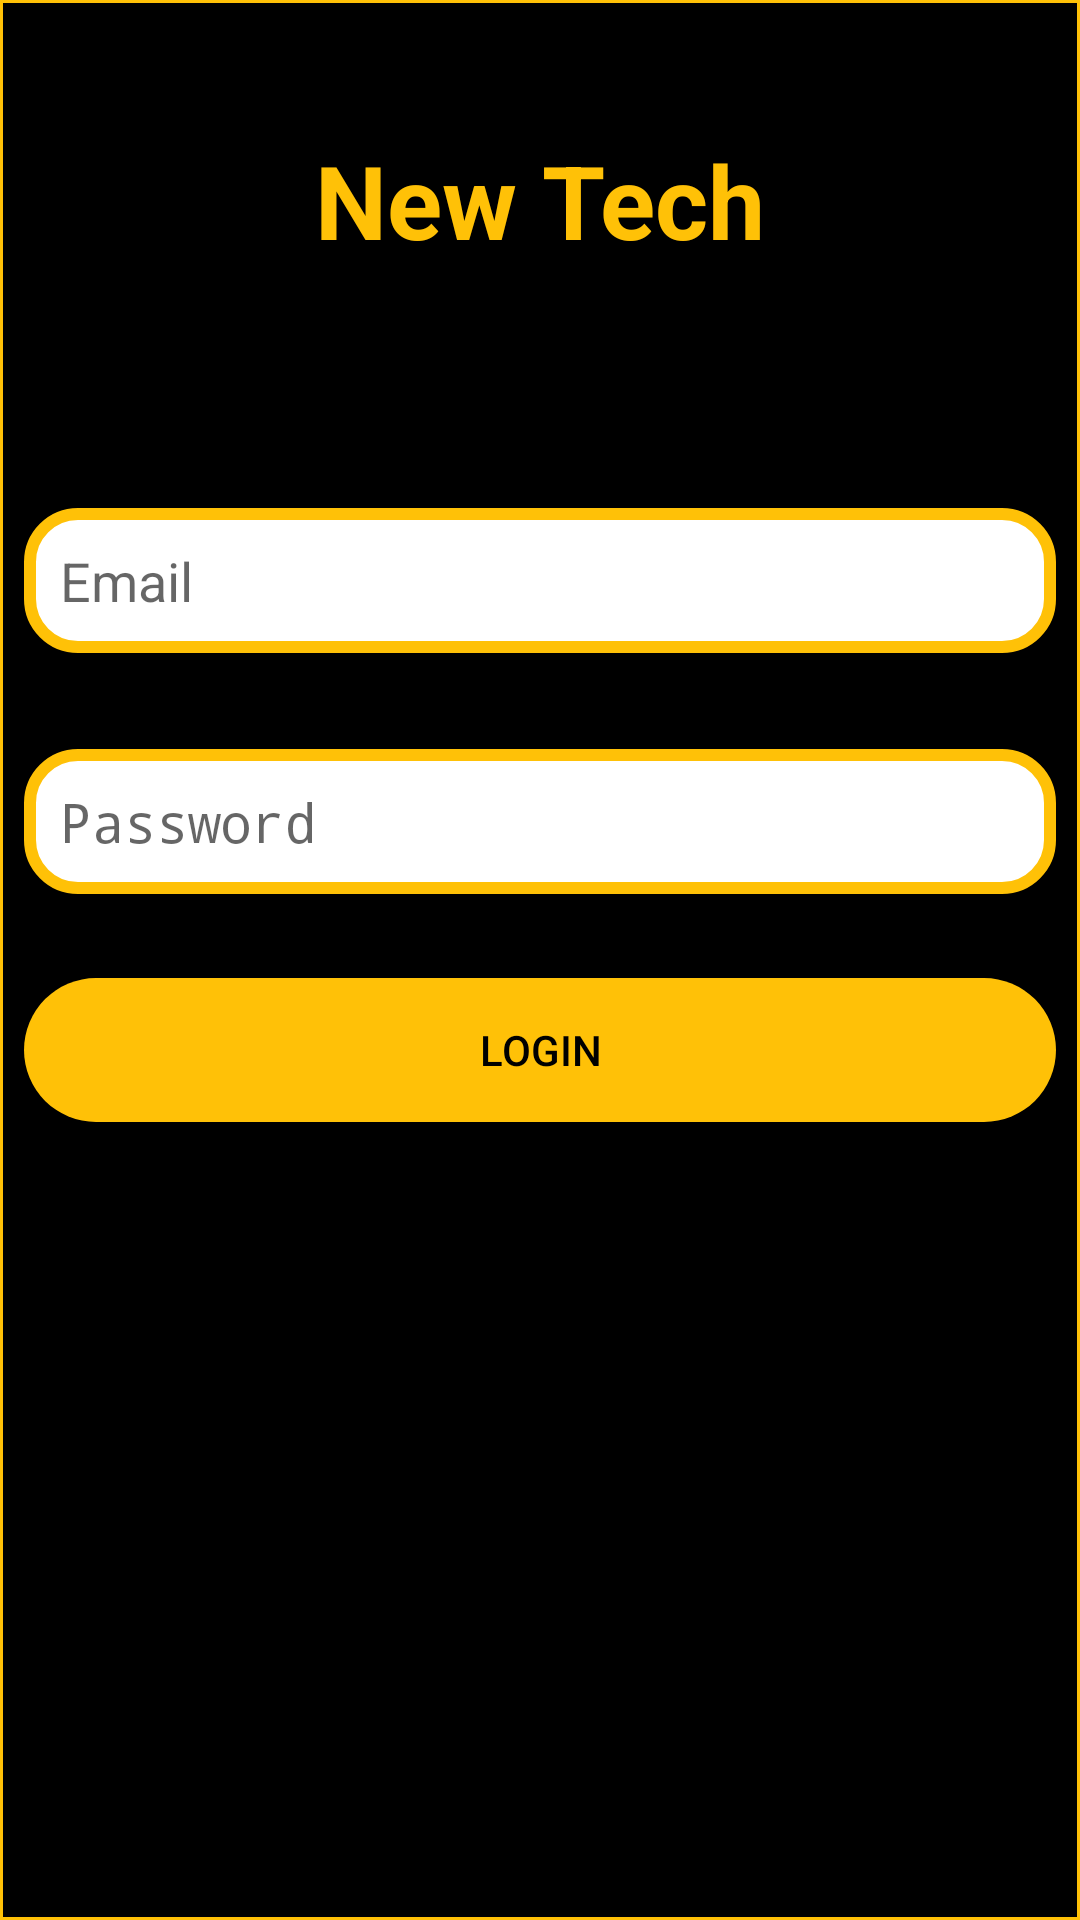

Reconstruct the res/layout file that produces this screen, plus the resources it refers to.
<!-- AndroidManifest.xml: activity theme FullScreenAppTheme -->
<!-- res/layout/activity_login.xml -->
<?xml version="1.0" encoding="utf-8"?>

<android.support.constraint.ConstraintLayout xmlns:android="http://schemas.android.com/apk/res/android"
    xmlns:app="http://schemas.android.com/apk/res-auto"
    xmlns:tools="http://schemas.android.com/tools"
    android:layout_width="match_parent"
    android:layout_height="match_parent"
    android:background="@drawable/blackwithorangeborder"
    tools:context=".login.LoginActivity">


    <TextView
        android:id="@+id/textView"
        android:layout_width="wrap_content"
        android:layout_height="wrap_content"
        android:layout_marginStart="8dp"
        android:layout_marginLeft="8dp"
        android:layout_marginTop="44dp"
        android:layout_marginEnd="8dp"
        android:layout_marginRight="8dp"
        android:text="New Tech"
        android:textColor="@color/borderColor"
        android:textSize="34sp"
        android:textStyle="bold"
        app:layout_constraintEnd_toEndOf="parent"
        app:layout_constraintStart_toStartOf="parent"
        app:layout_constraintTop_toTopOf="parent" />

    <Button
        android:id="@+id/loginBtn"
        android:layout_width="match_parent"
        android:layout_height="wrap_content"
        android:layout_marginStart="8dp"
        android:layout_marginLeft="8dp"
        android:layout_marginTop="28dp"
        android:layout_marginEnd="8dp"
        android:layout_marginRight="8dp"
        android:background="@drawable/yellowithblacktextbtn"
        android:text="LOGIN"
        android:textColor="@color/blackText"
        app:layout_constraintEnd_toEndOf="parent"
        app:layout_constraintHorizontal_bias="1.0"
        app:layout_constraintStart_toStartOf="parent"
        app:layout_constraintTop_toBottomOf="@+id/passwordField" />

    <EditText
        android:id="@+id/emailField"
        android:layout_width="match_parent"
        android:layout_height="wrap_content"
        android:layout_marginStart="8dp"
        android:layout_marginLeft="8dp"
        android:layout_marginTop="80dp"
        android:layout_marginEnd="8dp"
        android:layout_marginRight="8dp"
        android:background="@drawable/textfieldorangewithwhite"
        android:ems="10"
        android:hint="Email"
        android:inputType="textPersonName"
        android:padding="12dp"
        android:textColor="@color/blackText"
        app:layout_constraintEnd_toEndOf="parent"
        app:layout_constraintHorizontal_bias="0.0"
        app:layout_constraintStart_toStartOf="parent"
        app:layout_constraintTop_toBottomOf="@+id/textView" />

    <EditText
        android:id="@+id/passwordField"
        android:layout_width="match_parent"
        android:layout_height="wrap_content"
        android:layout_marginStart="8dp"
        android:layout_marginLeft="8dp"
        android:layout_marginTop="32dp"
        android:layout_marginEnd="8dp"
        android:layout_marginRight="8dp"
        android:background="@drawable/textfieldorangewithwhite"
        android:ems="10"
        android:hint="Password"
        android:textColor="@color/blackText"
        android:inputType="textPassword"
        android:padding="12dp"
        app:layout_constraintEnd_toEndOf="parent"
        app:layout_constraintHorizontal_bias="0.0"
        app:layout_constraintStart_toStartOf="parent"
        app:layout_constraintTop_toBottomOf="@+id/emailField" />
</android.support.constraint.ConstraintLayout>
<!-- resources referenced by this layout -->
<resources>
  <color name="blackText">#000</color>
  <color name="borderColor">#FFC107</color>
  <!-- drawable blackwithorangeborder (drawable) -->
  <?xml version="1.0" encoding="utf-8"?>
  
  <shape xmlns:android="http://schemas.android.com/apk/res/android"
      android:shape="rectangle" android:thickness="2dp"
  
      >
  <stroke android:width="1dp" android:color="@color/borderColor" />
      <solid android:color="@color/blackText" ></solid>
  </shape>
  <!-- drawable textfieldorangewithwhite (drawable) -->
  <?xml version="1.0" encoding="utf-8"?>
  
  <shape xmlns:android="http://schemas.android.com/apk/res/android"
      android:shape="rectangle" android:thickness="2dp"
  
      >
  <stroke android:width="4dp" android:color="@color/borderColor" />
      <solid android:color="@color/whiteColor" ></solid>
      <corners android:radius="16dp" />
  </shape>
  <!-- drawable yellowithblacktextbtn (drawable) -->
  <?xml version="1.0" encoding="utf-8"?>
  
  <shape xmlns:android="http://schemas.android.com/apk/res/android"
      android:shape="rectangle" android:thickness="2dp"
  
      >
  
      <solid android:color="@color/borderColor" ></solid>
      <corners android:radius="46dp" />
  </shape>
  <style name="FullScreenAppTheme" parent="Theme.AppCompat.Light.NoActionBar">
          <item name="windowActionBar">false</item>
          <item name="android:windowFullscreen">true</item>
      </style>
  <color name="whiteColor">#fff</color>
</resources>
